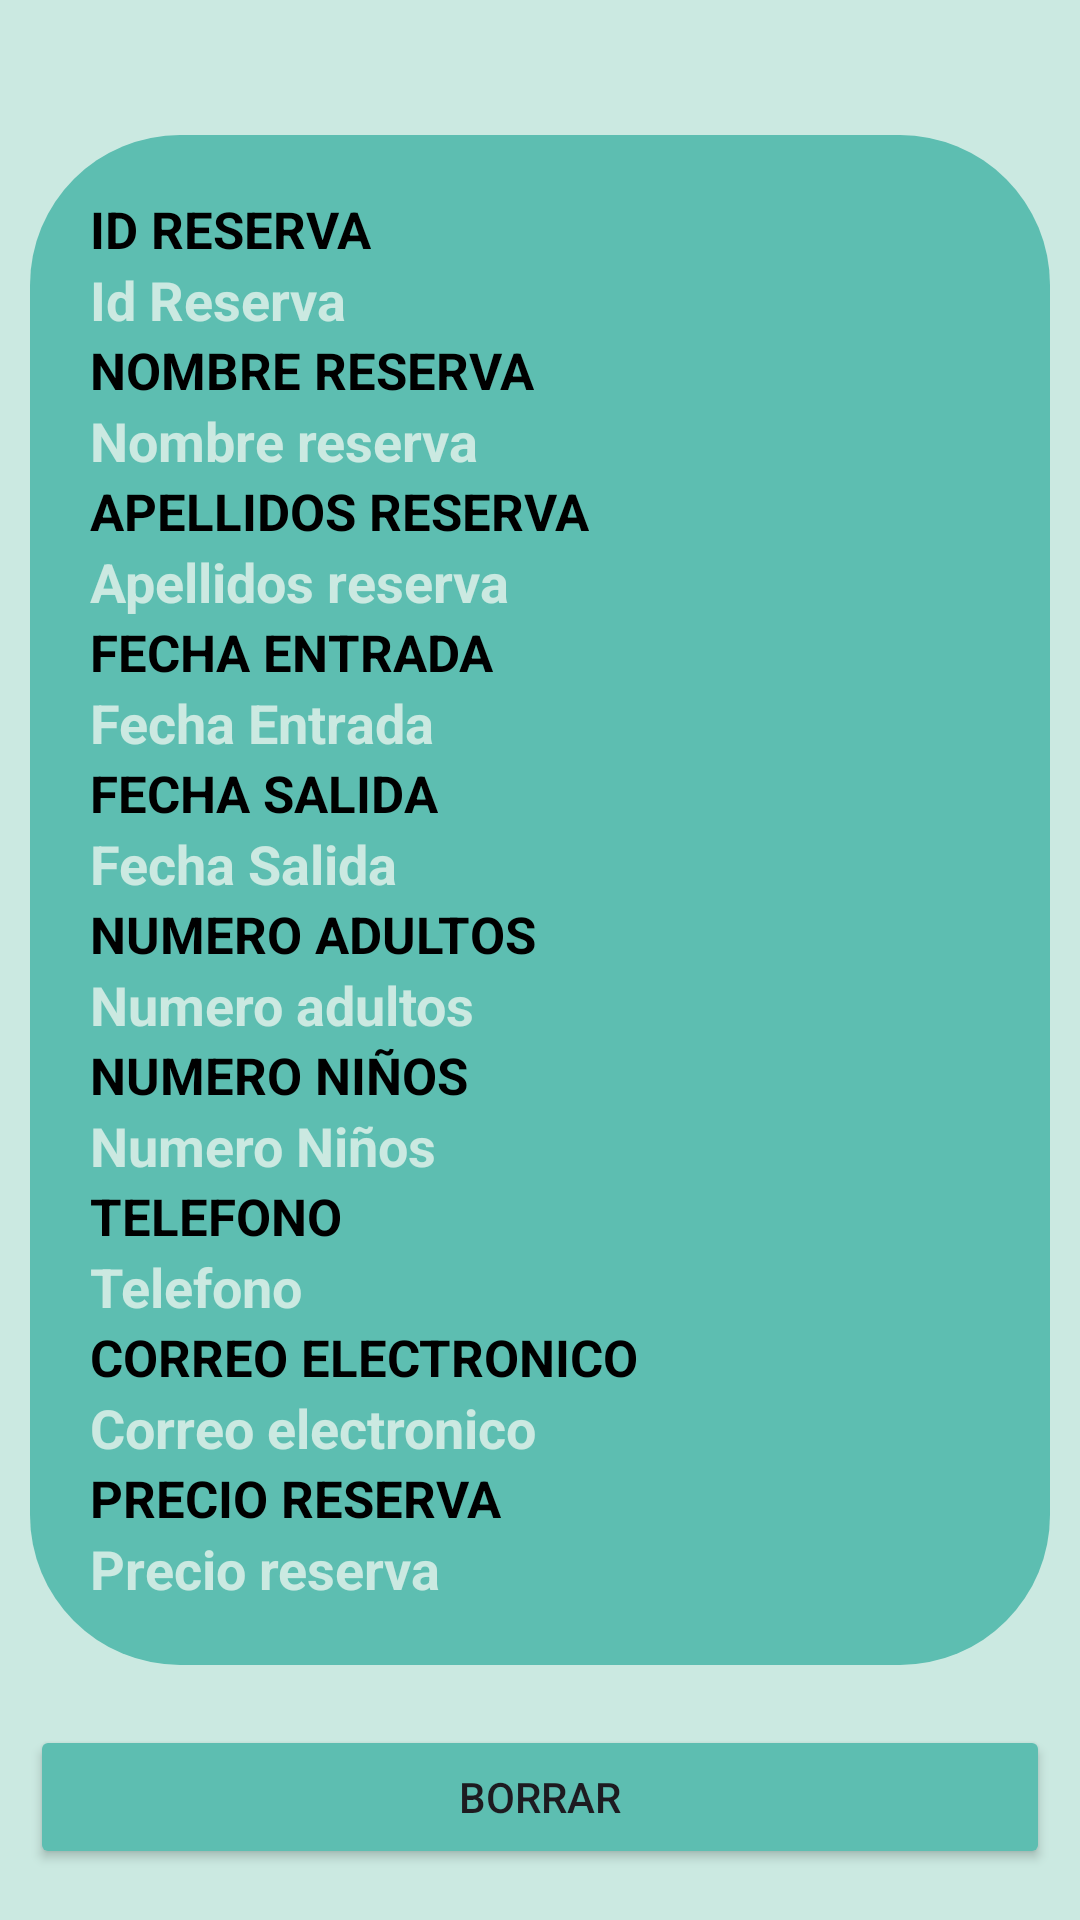

This screen was rendered from an Android layout file. Write that file and the resources it references.
<!-- AndroidManifest.xml: application theme Theme.HalimaApp -->
<!-- res/layout/detail_card_view.xml -->
<?xml version="1.0" encoding="utf-8"?>
<androidx.constraintlayout.widget.ConstraintLayout xmlns:android="http://schemas.android.com/apk/res/android"
    android:layout_width="match_parent"
    android:layout_height="match_parent"
    style="@style/fondoApp">

    <LinearLayout
        android:layout_width="match_parent"
        android:layout_height="match_parent"
        android:orientation="vertical"
        android:layout_marginTop="35dp"
        >
        <LinearLayout
            android:layout_width="match_parent"
            android:layout_height="wrap_content"
            android:orientation="vertical"
            android:background="@drawable/style_contenedor"
            style="@style/contenedor"
            >
        <TextView
            android:layout_width="wrap_content"
            android:layout_height="wrap_content"
            style="@style/LabelText"
            android:text="ID Reserva"/>
        <TextView
            android:id="@+id/id_reserva"
            android:layout_width="wrap_content"
            android:layout_height="wrap_content"
            style="@style/ValueText"
            android:text="Id Reserva"/>

        <TextView
            android:layout_width="wrap_content"
            android:layout_height="wrap_content"
            style="@style/LabelText"
            android:text="Nombre Reserva"/>

        <TextView
            android:id="@+id/textNom"
            android:layout_width="wrap_content"
            android:layout_height="wrap_content"
            style="@style/ValueText"
            android:text="Nombre reserva" />

        <TextView
            android:layout_width="wrap_content"
            android:layout_height="wrap_content"
            style="@style/LabelText"
            android:text="Apellidos reserva" />

        <TextView
            android:id="@+id/textApe"
            android:layout_width="wrap_content"
            android:layout_height="wrap_content"
            style="@style/ValueText"
            android:text="Apellidos reserva" />

        <TextView
            android:layout_width="wrap_content"
            android:layout_height="wrap_content"
            style="@style/LabelText"
            android:text="Fecha Entrada"/>

        <TextView
            android:id="@+id/textFechaEntrada"
            android:layout_width="wrap_content"
            android:layout_height="wrap_content"
            style="@style/ValueText"
            android:text="Fecha Entrada"/>

        <TextView
            android:layout_width="wrap_content"
            android:layout_height="wrap_content"
            style="@style/LabelText"
            android:text="Fecha Salida"/>

        <TextView
            android:id="@+id/textFechaSalida"
            android:layout_width="wrap_content"
            android:layout_height="wrap_content"
            style="@style/ValueText"
            android:text="Fecha Salida"/>

        <TextView
            android:layout_width="wrap_content"
            android:layout_height="wrap_content"
            style="@style/LabelText"
            android:text="Numero adultos"/>

        <TextView
            android:id="@+id/numAdultos"
            android:layout_width="wrap_content"
            android:layout_height="wrap_content"
            style="@style/ValueText"
            android:text="Numero adultos"/>

        <TextView
            android:layout_width="wrap_content"
            android:layout_height="wrap_content"
            style="@style/LabelText"
            android:text="Numero Niños"/>

        <TextView
            android:id="@+id/numNinos"
            android:layout_width="wrap_content"
            android:layout_height="wrap_content"
            style="@style/ValueText"
            android:text="Numero Niños"/>

        <TextView
            android:layout_width="wrap_content"
            android:layout_height="wrap_content"
            style="@style/LabelText"
            android:text="Telefono"/>

        <TextView
            android:id="@+id/telefono"
            android:layout_width="wrap_content"
            android:layout_height="wrap_content"
            style="@style/ValueText"
            android:text="Telefono"/>

        <TextView
            android:layout_width="wrap_content"
            android:layout_height="wrap_content"
            style="@style/LabelText"
            android:text="Correo electronico"/>

        <TextView
            android:id="@+id/correo"
            android:layout_width="wrap_content"
            android:layout_height="wrap_content"
            style="@style/ValueText"
            android:text="Correo electronico"/>

        <TextView
            android:layout_width="wrap_content"
            android:layout_height="wrap_content"
            style="@style/LabelText"
            android:text="Precio reserva"/>

        <TextView
            android:id="@+id/precioReserva"
            android:layout_width="wrap_content"
            android:layout_height="wrap_content"
            style="@style/ValueText"
            android:text="Precio reserva"/>

        </LinearLayout>

        <Button
            android:id="@+id/boton_borrar"
            android:layout_width="match_parent"
            android:layout_height="wrap_content"
            android:backgroundTint="@color/cajas"
            android:layout_marginTop="20dp"
            android:layout_gravity="center"
            android:layout_margin="10dp"
            android:text="Borrar"/>


    </LinearLayout>
</androidx.constraintlayout.widget.ConstraintLayout>
<!-- resources referenced by this layout -->
<resources>
  <color name="cajas">#5dbeb1</color>
  <!-- drawable style_contenedor (drawable) -->
  <?xml version="1.0" encoding="utf-8"?>
  <shape xmlns:android="http://schemas.android.com/apk/res/android" android:shape="rectangle">
      <solid android:color="@color/cajas"/>
      <corners android:radius="50dp"/>
  
  
  
  </shape>
  <style name="LabelText">
          <item name="android:textColor">@color/black</item>
          <item name="android:textSize">17sp</item>
          <item name="android:textStyle">bold</item>
          <item name="android:textAllCaps">true</item>
      </style>
  <style name="ValueText">
          <item name="android:textColor">@color/blue</item>
          <item name="android:textSize">18sp</item>
          <item name="android:textStyle">bold</item>
      </style>
  <style name="contenedor">
          <item name="android:layout_margin">10dp</item>
          <item name="android:padding">20dp</item>
      </style>
  <style name="fondoApp">
          <item name="android:background">@color/blue</item>
      </style>
  <style name="Theme.HalimaApp" parent="Base.Theme.HalimaApp" />
  <color name="black">#FF000000</color>
  <color name="blue">#cbe9e1</color>
  <style name="Base.Theme.HalimaApp" parent="Theme.Material3.DayNight.NoActionBar">
  
          
          <item name="colorSurfaceContainer">@color/cajas</item>
  
  
      </style>
</resources>
